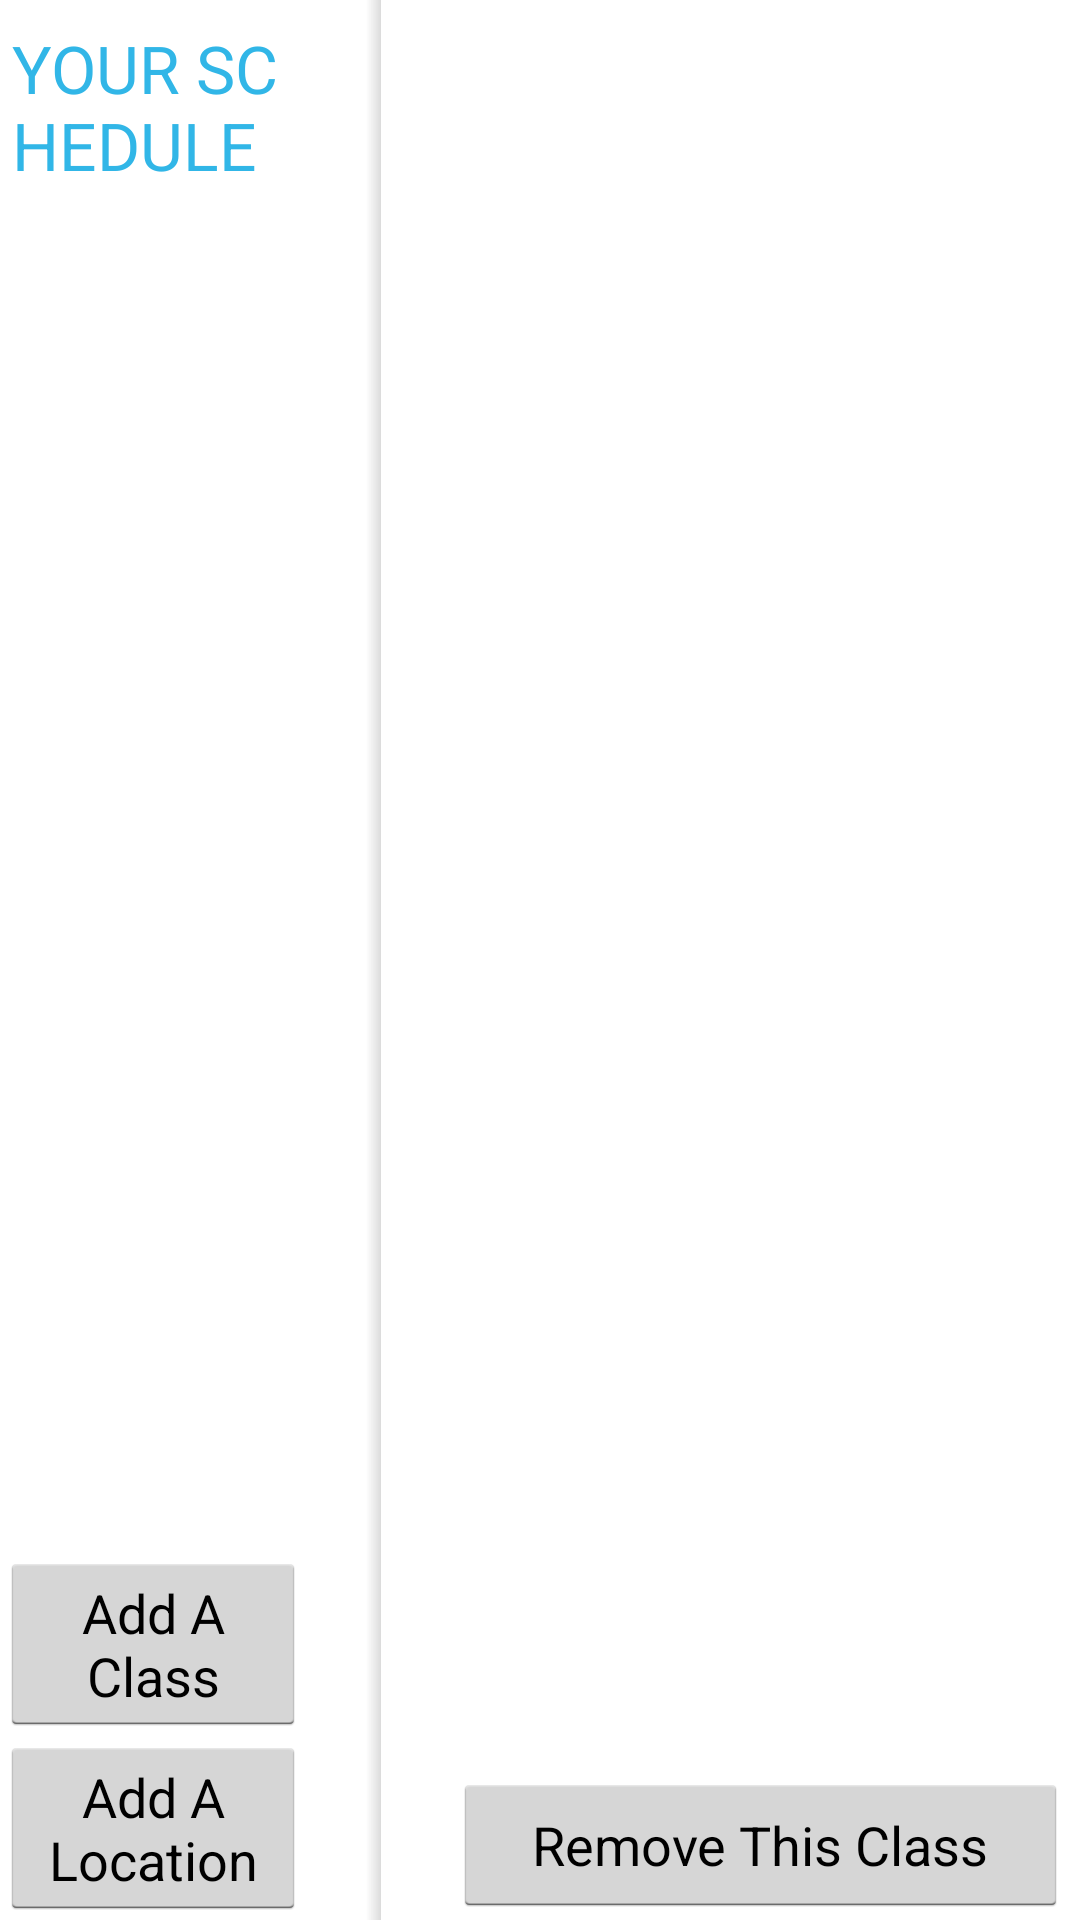

Reconstruct the res/layout file that produces this screen, plus the resources it refers to.
<!-- AndroidManifest.xml: application theme android:Theme.Holo.Light -->
<!-- res/layout/schedule_fragment.xml -->
<?xml version="1.0" encoding="utf-8"?>
<LinearLayout xmlns:android="http://schemas.android.com/apk/res/android"
android:layout_width="match_parent"
android:layout_height="match_parent"
android:orientation="horizontal"
android:weightSum="1.0" >
	<LinearLayout xmlns:android="http://schemas.android.com/apk/res/android"
	android:layout_width="0dp"
	android:layout_height="match_parent"
	android:orientation="vertical"
	android:layout_weight=".30"
	android:layout_marginRight="20dp" >
	
		<TextView 
		    android:id="@+id/scheduleListHeader"
		    android:layout_width="wrap_content"
		    android:layout_height="wrap_content"
		    style="@style/sectionHeader"
		    android:text="Your Schedule"
		    />
		<ListView
			android:id="@+id/scheduleList"
			android:layout_width="wrap_content"
			android:layout_height="0.0dip"
			android:choiceMode="singleChoice"
			android:layout_weight="1.0"/>
		
       	<Button
		    android:id="@+id/scheduleListAdd"
		    android:layout_width="fill_parent"
		    android:layout_height="wrap_content"
		    android:text="Add A Class"
		    />
     	<Button
		    android:id="@+id/locationAdd"
		    android:layout_width="fill_parent"
		    android:layout_height="wrap_content"
		    android:text="Add A Location"
		    />
		
	</LinearLayout>
	
	<RelativeLayout
	    android:layout_width="0dp"
		android:layout_height="match_parent" 
		android:layout_weight=".70" >
	    <View
	        android:id="@+id/shadow"
	        android:layout_alignParentLeft="true"
	        android:layout_width="5dip"
	        android:layout_height="fill_parent"
	        android:background="@drawable/drop_shadow"
	        android:layout_marginRight="20dp"
	        />
	    <TextView 
		    android:id="@+id/scheduleDetailHeader"
		    android:layout_width="wrap_content"
		    android:layout_height="wrap_content"
		    style="@style/sectionHeader"
		    android:layout_toRightOf="@id/shadow"
		    android:layout_alignParentTop="true"
		    android:textSize="40dp"
		    />
	    <LinearLayout
	        android:orientation="horizontal"
	        android:paddingLeft="4.0dip"
	        android:paddingTop="5.0dip"
	        android:paddingRight="4.0dip"
	        android:paddingBottom="1.0dip"
	        android:layout_width="fill_parent" android:layout_height="wrap_content"
	        android:layout_toRightOf="@id/shadow"
	        android:layout_below="@id/scheduleDetailHeader">
	   	    <TextView 
			    android:id="@+id/scheduleDetailTime"
			    android:layout_width="0.0dip"
			    android:layout_height="wrap_content"
				android:layout_weight="1.0"
				android:textSize="30dp"
			    />
	        <ImageView
	            android:id="@+id/location_image"
	            android:layout_width="200dip"
	            android:layout_height="200dip"/>
       	</LinearLayout>
       	<LinearLayout
	        android:orientation="horizontal"
	        android:paddingLeft="4.0dip"
	        android:paddingTop="5.0dip"
	        android:paddingRight="4.0dip"
	        android:paddingBottom="1.0dip"
	        android:layout_width="fill_parent" android:layout_height="wrap_content"
	        android:layout_toRightOf="@id/shadow"
	        android:layout_alignParentBottom="true">
	       	<Button
			    android:id="@+id/scheduleDetailRemove"
			    android:layout_width="0.0dip"
			    android:layout_height="wrap_content"
			    android:text="Remove This Class"
				android:layout_weight="1.0"
			    />
	     </LinearLayout>
	</RelativeLayout>
</LinearLayout>
<!-- resources referenced by this layout -->
<resources>
  <!-- drawable drop_shadow (drawable) -->
  <?xml version="1.0" encoding="utf-8"?>
  <shape xmlns:android="http://schemas.android.com/apk/res/android"
      android:shape="rectangle">
      <gradient
          android:endColor="#00000000"
          android:startColor="#ffdbdbdb"
          android:angle="180"/>
  </shape>
  <style name="sectionHeader" parent="android:Widget.Holo.Light.TextView">
          <item name="android:drawableBottom">@drawable/section_header</item>
          <item name="android:drawablePadding">4dp</item>
          <item name="android:layout_marginTop">8dp</item>
          <item name="android:paddingLeft">4dp</item>
          <item name="android:textAllCaps">true</item>
          <item name="android:textColor">@color/emphasis</item>
          <item name="android:textSize">22sp</item>
      </style>
  <color name="emphasis">#31b6e7</color>
</resources>
